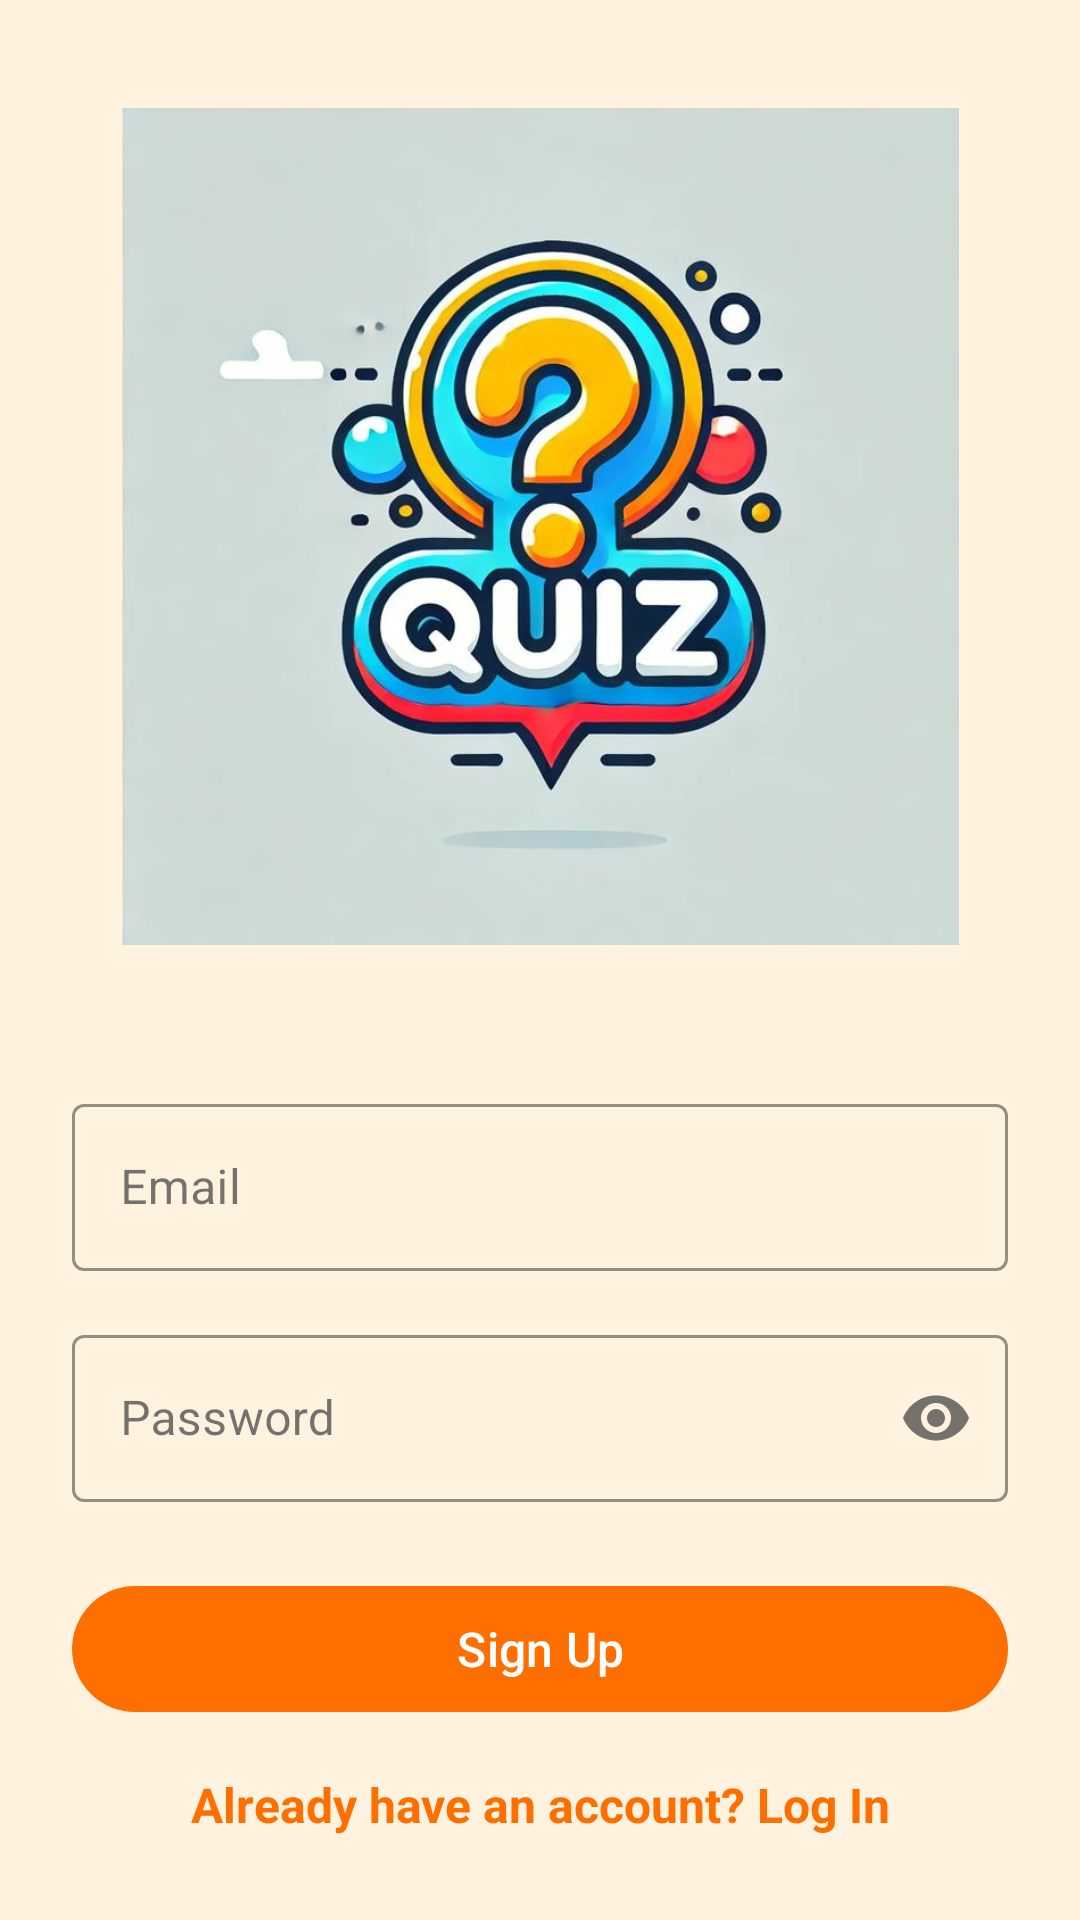

Reconstruct the res/layout file that produces this screen, plus the resources it refers to.
<!-- AndroidManifest.xml: application theme Theme.QuizGame -->
<!-- res/layout/activity_signup.xml -->
<?xml version="1.0" encoding="utf-8"?>
<androidx.constraintlayout.widget.ConstraintLayout
    xmlns:android="http://schemas.android.com/apk/res/android"
    xmlns:app="http://schemas.android.com/apk/res-auto"
    xmlns:tools="http://schemas.android.com/tools"
    android:id="@+id/signupLayout"
    android:layout_width="match_parent"
    android:layout_height="match_parent"
    android:background="#FFF3E0"
    tools:context=".SignupActivity">

    <ImageView
        android:id="@+id/logoImage"
        android:layout_width="307dp"
        android:layout_height="279dp"
        android:layout_marginTop="36dp"
        android:contentDescription="Logo"
        android:scaleType="fitCenter"
        app:layout_constraintEnd_toEndOf="parent"
        app:layout_constraintStart_toStartOf="parent"
        app:layout_constraintTop_toTopOf="parent"
        app:srcCompat="@drawable/logo" />

    <LinearLayout
        android:id="@+id/formCard"
        android:layout_width="0dp"
        android:layout_height="wrap_content"
        android:layout_marginTop="20dp"
        android:orientation="vertical"
        android:elevation="8dp"
        android:padding="24dp"
        app:layout_constraintTop_toBottomOf="@id/logoImage"
        app:layout_constraintBottom_toBottomOf="parent"
        app:layout_constraintStart_toStartOf="parent"
        app:layout_constraintEnd_toEndOf="parent">

        <com.google.android.material.textfield.TextInputLayout
            style="@style/Widget.MaterialComponents.TextInputLayout.OutlinedBox"
            android:layout_width="match_parent"
            android:layout_height="wrap_content"
            android:hint="Email"
            app:startIconDrawable="@drawable/email"
            app:startIconTint="@color/orange_primary"
            app:boxStrokeColor="@color/orange_primary"
            app:hintTextColor="@color/orange_primary">

            <com.google.android.material.textfield.TextInputEditText
                android:id="@+id/editTextEmail"
                android:layout_width="match_parent"
                android:layout_height="wrap_content"
                android:inputType="textEmailAddress"
                android:textColor="@android:color/black" />
        </com.google.android.material.textfield.TextInputLayout>

        <com.google.android.material.textfield.TextInputLayout
            style="@style/Widget.MaterialComponents.TextInputLayout.OutlinedBox"
            android:layout_width="match_parent"
            android:layout_height="wrap_content"
            android:layout_marginTop="16dp"
            android:hint="Password"
            app:startIconDrawable="@drawable/lock"
            app:endIconMode="password_toggle"
            app:startIconTint="@color/orange_primary"
            app:boxStrokeColor="@color/orange_primary"
            app:hintTextColor="@color/orange_primary">

            <com.google.android.material.textfield.TextInputEditText
                android:id="@+id/editTextPassword"
                android:layout_width="match_parent"
                android:layout_height="wrap_content"
                android:inputType="textPassword"
                android:textColor="@android:color/black" />
        </com.google.android.material.textfield.TextInputLayout>

        
        <com.google.android.material.button.MaterialButton
            android:id="@+id/buttonSignUp"
            android:layout_width="match_parent"
            android:layout_height="50dp"
            android:layout_marginTop="24dp"
            android:text="Sign Up"
            android:textAllCaps="false"
            android:textSize="16sp"
            android:textColor="@android:color/white"
            app:cornerRadius="24dp"
            app:backgroundTint="@color/orange_primary" />

        <TextView
            android:id="@+id/textViewToLogin"
            android:layout_width="match_parent"
            android:layout_height="wrap_content"
            android:layout_marginTop="16dp"
            android:gravity="center"
            android:text="Already have an account? Log In"
            android:textColor="@color/orange_primary"
            android:textSize="16sp"
            android:textStyle="bold" />

        <ProgressBar
            android:id="@+id/progressBarSignUp"
            style="?android:attr/progressBarStyleSmall"
            android:layout_width="wrap_content"
            android:layout_height="wrap_content"
            android:layout_gravity="center"
            android:layout_marginTop="20dp"
            android:indeterminateTint="@color/orange_primary"
            android:visibility="gone" />
    </LinearLayout>
</androidx.constraintlayout.widget.ConstraintLayout>
<!-- resources referenced by this layout -->
<resources>
  <color name="orange_primary">#FF6F00</color>
  <!-- drawable logo: jpg bitmap (drawable, 51376 bytes) -->
  <style name="Theme.QuizGame" parent="Base.Theme.QuizGame" />
  <style name="Base.Theme.QuizGame" parent="Theme.Material3.DayNight.NoActionBar">
          <item name="colorPrimary">@color/orange</item>
          <item name="colorPrimaryVariant">@color/orange</item>
      </style>
  <color name="orange">#FF5722</color>
</resources>
